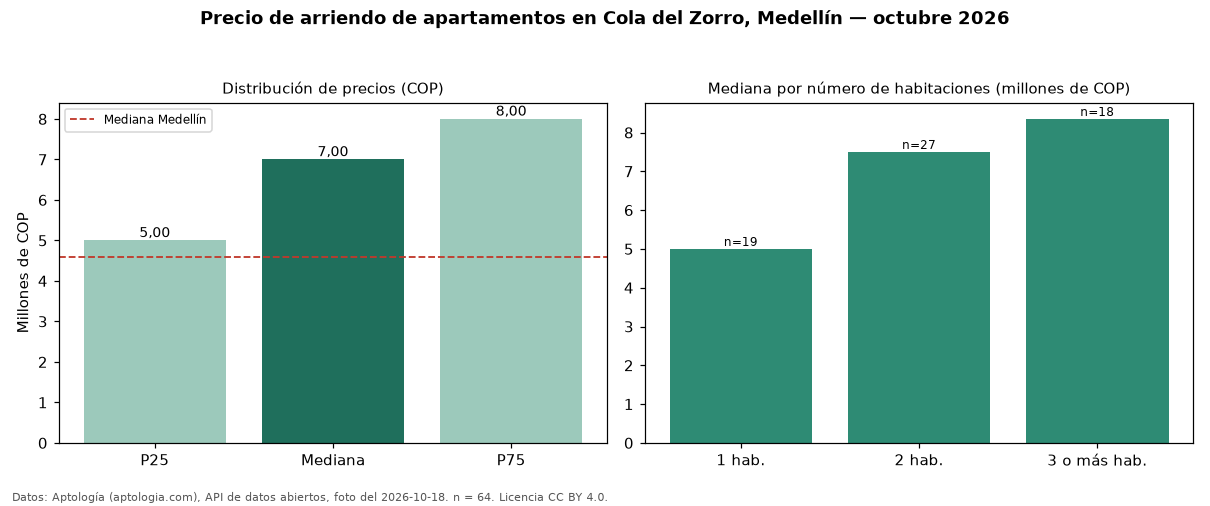

The table this chart was drawn from, first rows:
seccion, metrica, valor_cop, n
precio, p25, 5000000, 64
precio, mediana, 7000000, 64
precio, p75, 8000000, 64
precio, minimo, 3600000, 64
precio, maximo, 17000000, 64
parqueadero, avisos_con_parqueadero, 64, 64
parqueadero, mediana_con_parqueadero, 7000000, 64
habitaciones, 1, 5000000, 19
habitaciones, 2, 7500000, 27
habitaciones, 3+, 8350000, 18
ciudad, mediana_ciudad, 4600000, 
fuente, fecha_foto, 2026-10-18, 
fuente, atribucion, https://www.aptologia.com/arriendo/medel…, 
